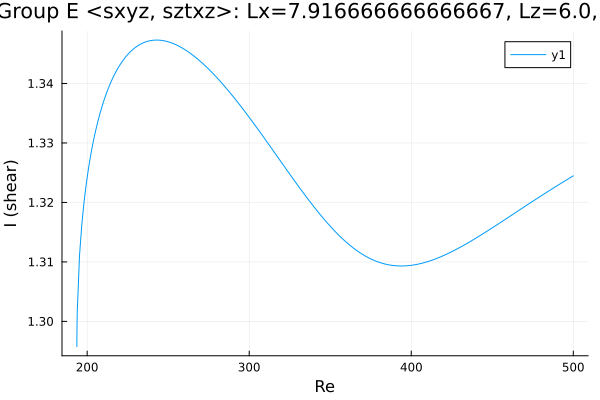

Source data for this figure (header and first rows):
Re, shear
193.6, 1.296
193.6, 1.296
193.6, 1.296
193.6, 1.296
193.6, 1.296
193.6, 1.296
193.6, 1.296
193.6, 1.296
193.7, 1.297
193.7, 1.298
193.9, 1.301
195.3, 1.311
196.7, 1.316
198.1, 1.32
199.5, 1.323
200.9, 1.326
202.3, 1.328
203.8, 1.33
205.2, 1.332
206.6, 1.334
208, 1.335
209.4, 1.336
210.8, 1.338
212.2, 1.339
213.7, 1.34
215.1, 1.34
216.5, 1.341
217.9, 1.342
219.3, 1.343
220.7, 1.343
222.1, 1.344
223.6, 1.344
225, 1.345
226.4, 1.345
227.8, 1.346
229.2, 1.346
230.6, 1.346
232, 1.346
233.5, 1.347
234.9, 1.347
236.3, 1.347
237.7, 1.347
239.1, 1.347
240.5, 1.347
241.9, 1.347
243.4, 1.347
244.8, 1.347
246.2, 1.347
247.6, 1.347
249, 1.347
250.4, 1.347
251.8, 1.347
253.3, 1.347
254.7, 1.347
256.1, 1.346
257.5, 1.346
258.9, 1.346
260.3, 1.346
261.7, 1.345
263.2, 1.345
... 191 more rows
